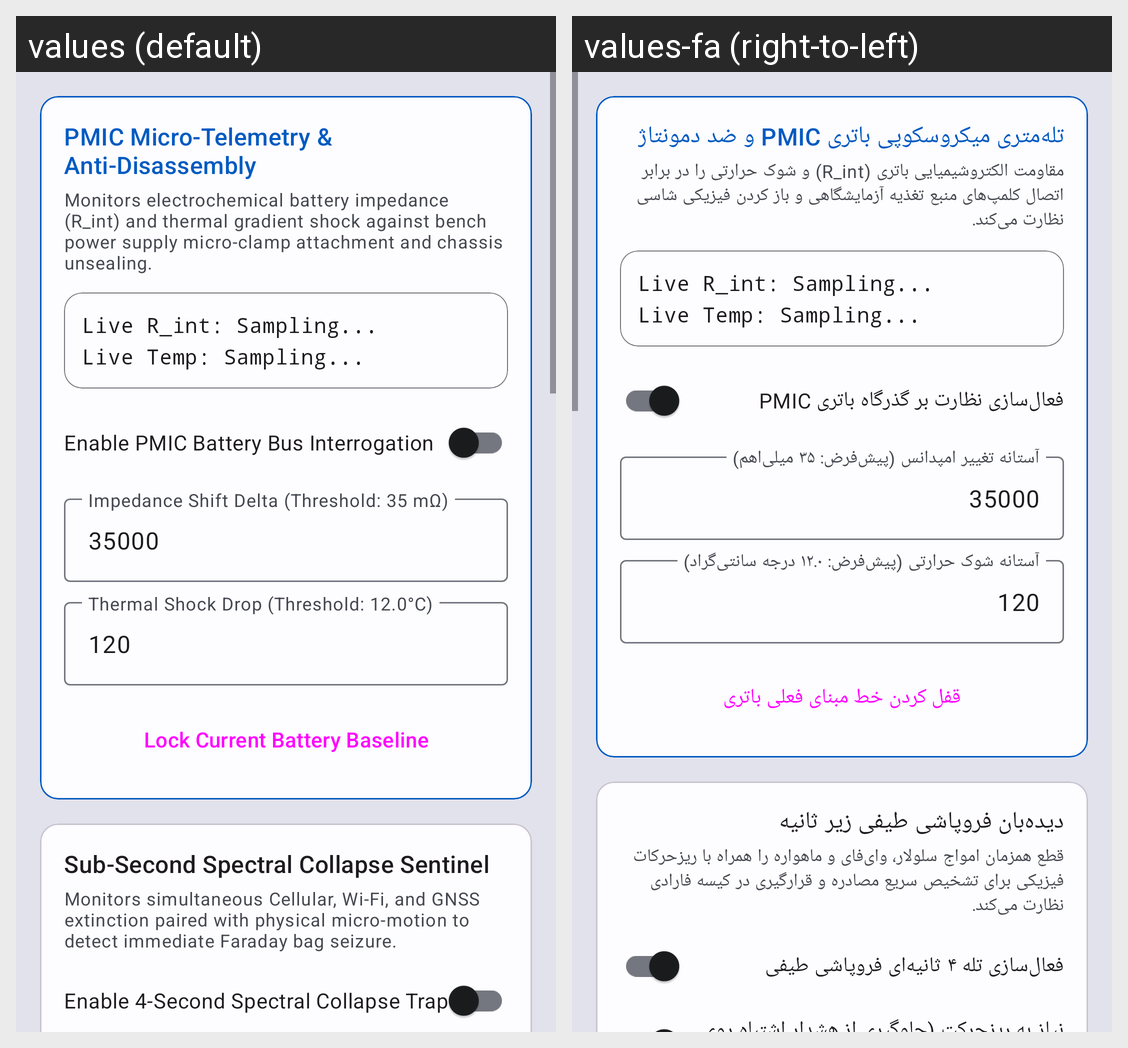

Strings drawn on this Android screen and how each of the app's shown locales translates them:
Android screen res/layout/fragment_hardware_sentinels.xml rendered under 2 locales, left to right: values (default), values-fa (right-to-left). Device: Nexus 5 (rendered at 1080×1920; each locale shown at half size, 540×960, under a caption strip naming it); theme Theme.UncleTed.
Strings drawn on this screen, with the default value and each locale's value (text and hints the layout hard-codes, and strings that could not be matched under every locale, appear in the picture but are not listed):

pmic_battery_tamper_title
  values: PMIC Micro-Telemetry & Anti-Disassembly
  values-fa: تله‌متری میکروسکوپی باتری PMIC و ضد دمونتاژ

pmic_battery_tamper_desc
  values: Monitors electrochemical battery impedance (R_int) and thermal gradient shock against bench power supply micro-clamp attachment and chassis unsealing.
  values-fa: مقاومت الکتروشیمیایی باتری (R_int) و شوک حرارتی را در برابر اتصال کلمپ‌های منبع تغذیه آزمایشگاهی و باز کردن فیزیکی شاسی نظارت می‌کند.

pmic_toggle_label
  values: Enable PMIC Battery Bus Interrogation
  values-fa: فعال‌سازی نظارت بر گذرگاه باتری PMIC

pmic_impedance_threshold_hint
  values: Impedance Shift Delta (Threshold: 35 mΩ)
  values-fa: آستانه تغییر امپدانس (پیش‌فرض: ۳۵ میلی‌اهم)

pmic_thermal_threshold_hint
  values: Thermal Shock Drop (Threshold: 12.0°C)
  values-fa: آستانه شوک حرارتی (پیش‌فرض: ۱۲.۰ درجه سانتی‌گراد)

pmic_recalibrate_button
  values: Lock Current Battery Baseline
  values-fa: قفل کردن خط مبنای فعلی باتری

spectral_sentinel_title
  values: Sub-Second Spectral Collapse Sentinel
  values-fa: دیده‌بان فروپاشی طیفی زیر ثانیه

spectral_sentinel_desc
  values: Monitors simultaneous Cellular, Wi-Fi, and GNSS extinction paired with physical micro-motion to detect immediate Faraday bag seizure.
  values-fa: قطع همزمان امواج سلولار، وای‌فای و ماهواره را همراه با ریزحرکات فیزیکی برای تشخیص سریع مصادره و قرارگیری در کیسه فارادی نظارت می‌کند.

spectral_toggle_label
  values: Enable 4-Second Spectral Collapse Trap
  values-fa: فعال‌سازی تله ۴ ثانیه‌ای فروپاشی طیفی
